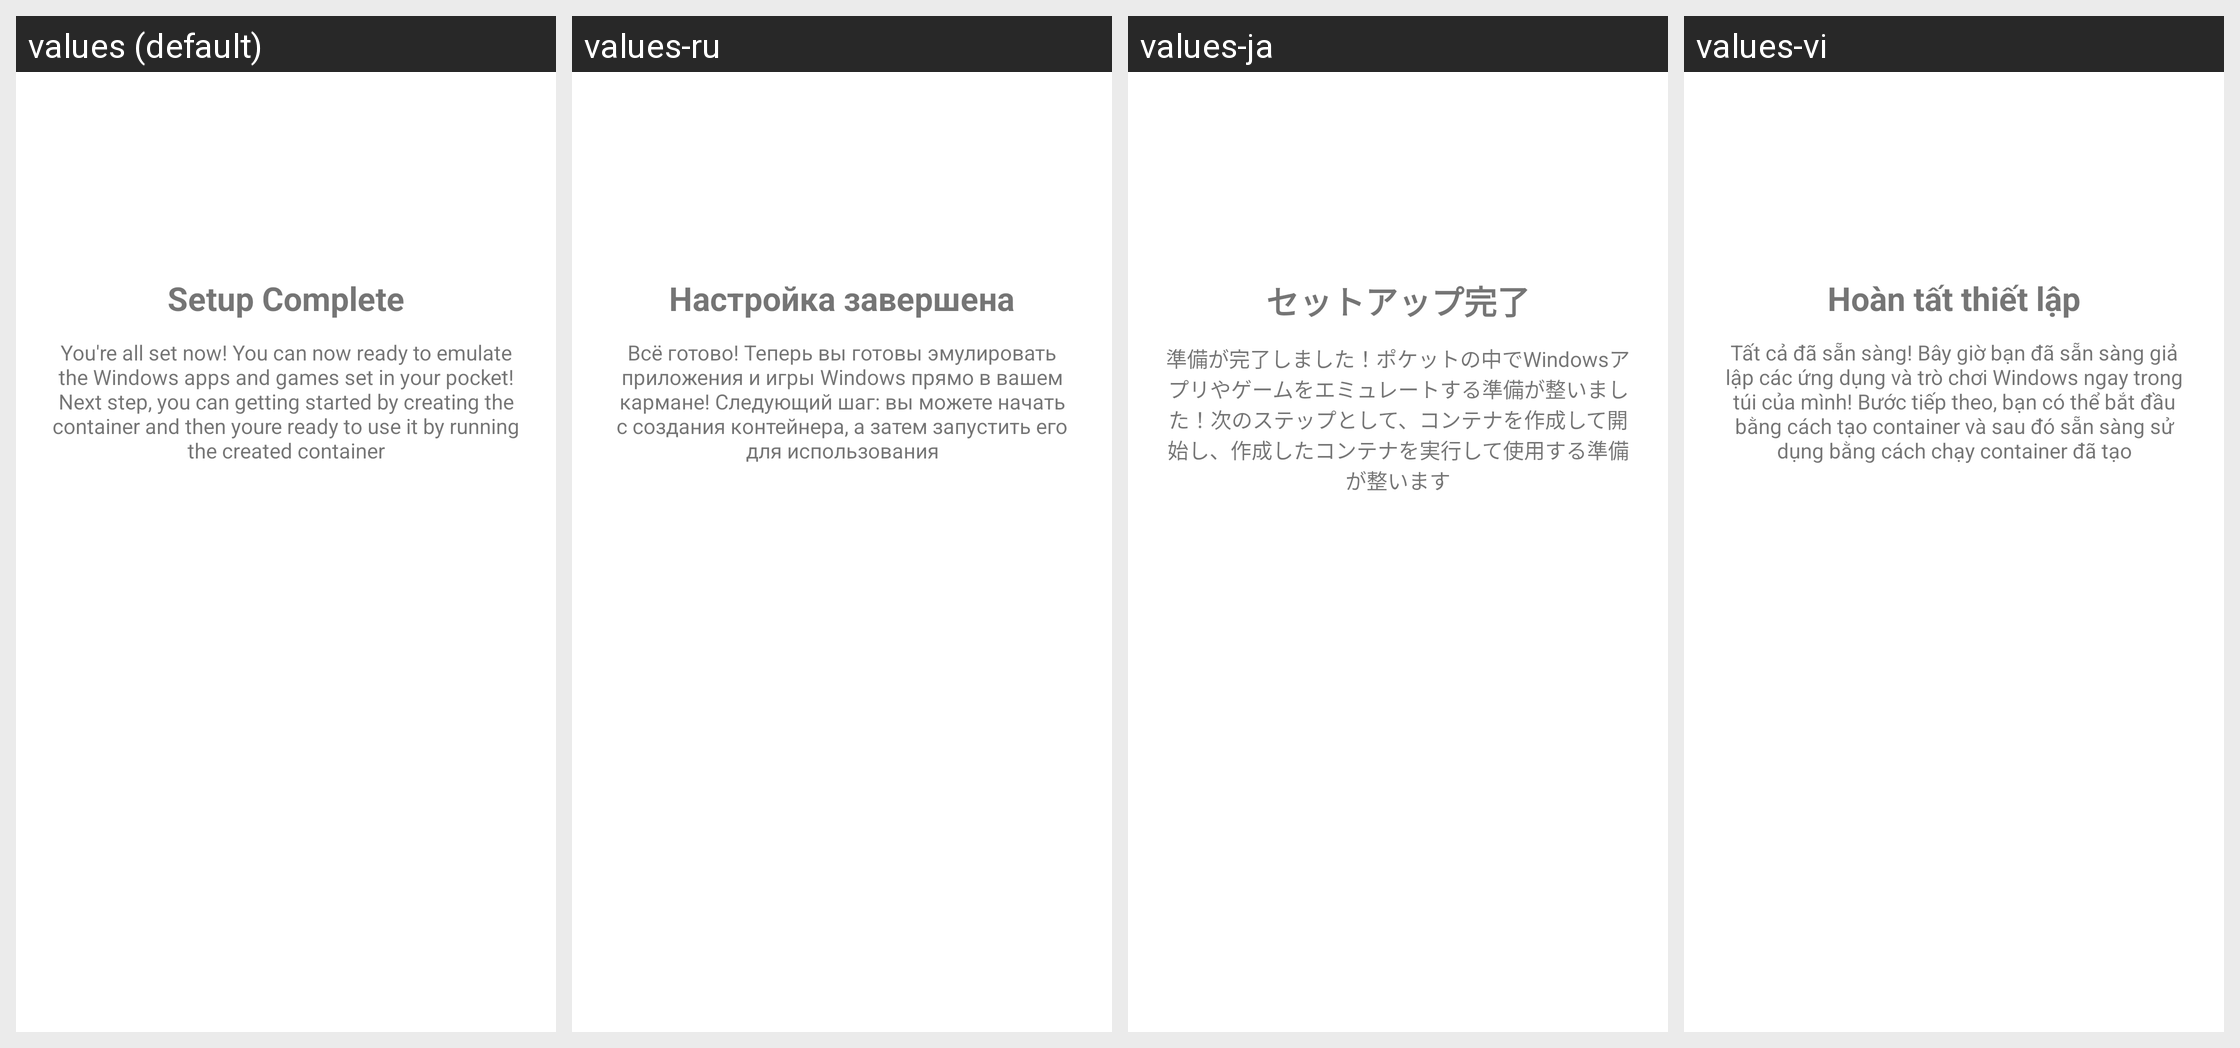

The Android screen above is rendered under several locales of the same app. Produce the string resources it draws, with the default and per-locale values.
Android screen res/layout/startup_wizard_page_finished.xml rendered under 4 locales, left to right: values (default), values-ru, values-ja, values-vi. Device: Nexus 5 (rendered at 1080×1920; each locale shown at half size, 540×960, under a caption strip naming it); theme Theme.MaterialComponents.DayNight.NoActionBar.
Other locales in the repository, not shown: values-ar, values-de, values-es, values-fr, values-in, values-it, values-ko, values-pl, values-pt, values-th, values-tr, values-zh.
Strings drawn on this screen, with the default value and each locale's value (text and hints the layout hard-codes, and strings that could not be matched under every locale, appear in the picture but are not listed):

wizard_finished_title
  values: Setup Complete
  values-ru: Настройка завершена
  values-ja: セットアップ完了
  values-vi: Hoàn tất thiết lập

wizard_finished_message
  values: You're all set now! You can now ready to emulate the Windows apps and games set in your pocket! Next step, you can getting started by creating the container and then youre ready to use it by running the created container
  values-ru: Всё готово! Теперь вы готовы эмулировать приложения и игры Windows прямо в вашем кармане! Следующий шаг: вы можете начать с создания контейнера, а затем запустить его для использования
  values-ja: 準備が完了しました！ポケットの中でWindowsアプリやゲームをエミュレートする準備が整いました！次のステップとして、コンテナを作成して開始し、作成したコンテナを実行して使用する準備が整います
  values-vi: Tất cả đã sẵn sàng! Bây giờ bạn đã sẵn sàng giả lập các ứng dụng và trò chơi Windows ngay trong túi của mình! Bước tiếp theo, bạn có thể bắt đầu bằng cách tạo container và sau đó sẵn sàng sử dụng bằng cách chạy container đã tạo
